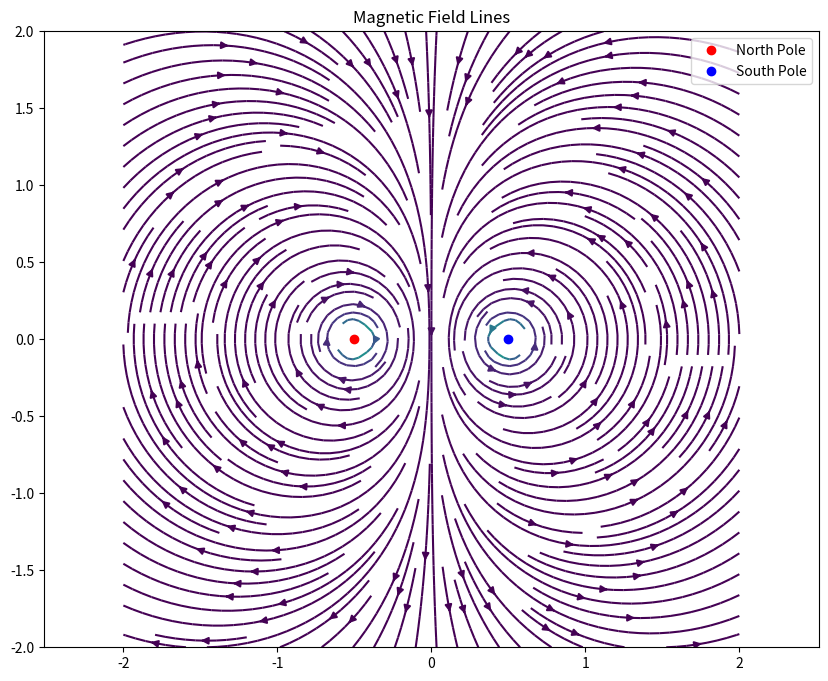

Python code for this plot:
import numpy as np
import matplotlib.pyplot as plt

def magnetic_field():
    def B_field(x, y, q1, q2):
        r1 = np.sqrt((x - q1[0])**2 + (y - q1[1])**2)
        r2 = np.sqrt((x - q2[0])**2 + (y - q2[1])**2)
        
        Bx1 = q1[2] * (y - q1[1]) / r1**3
        By1 = -q1[2] * (x - q1[0]) / r1**3
        
        Bx2 = q2[2] * (y - q2[1]) / r2**3
        By2 = -q2[2] * (x - q2[0]) / r2**3
        
        return Bx1 + Bx2, By1 + By2
    
    x = np.linspace(-2, 2, 40)
    y = np.linspace(-2, 2, 40)
    X, Y = np.meshgrid(x, y)
    
    q1 = [-0.5, 0, 1]  # x, y, strength
    q2 = [0.5, 0, -1]
    
    Bx, By = B_field(X, Y, q1, q2)
    
    plt.figure(figsize=(10, 8))
    plt.streamplot(X, Y, Bx, By, density=2, color=np.sqrt(Bx**2 + By**2))
    plt.plot(q1[0], q1[1], 'ro', label='North Pole')
    plt.plot(q2[0], q2[1], 'bo', label='South Pole')
    plt.title('Magnetic Field Lines')
    plt.legend()
    plt.axis('equal')
    plt.show()

magnetic_field()